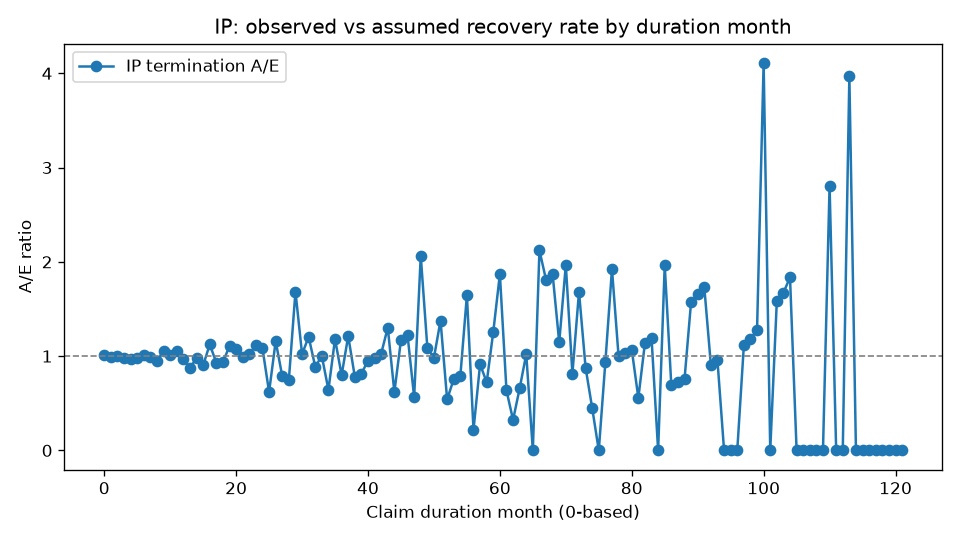

Source data for this figure (header and first rows):
DurationMonth, Exposed, Recovered, ExpectedRecoveries, AE
0, 15034, 2182, 2153, 1.014
1, 12706, 1715, 1727, 0.9933
2, 10861, 1407, 1401, 1.004
3, 9360, 1127, 1145, 0.9842
4, 8133, 910, 941, 0.9671
5, 7144, 770, 784.4, 0.9817
6, 6320, 667, 657, 1.015
7, 5595, 541, 548.8, 0.9859
8, 4994, 437, 462.1, 0.9456
9, 4511, 416, 392.8, 1.059
10, 4048, 335, 330.3, 1.014
11, 3669, 295, 281.1, 1.049
12, 3328, 180, 185.6, 0.9699
13, 3120, 147, 168.1, 0.8745
14, 2943, 150, 153.1, 0.9797
15, 2769, 125, 138.7, 0.9013
16, 2620, 142, 126.3, 1.124
17, 2454, 106, 113.8, 0.9312
18, 2320, 97, 103.5, 0.9376
19, 2194, 104, 93.99, 1.107
20, 2062, 91, 84.7, 1.074
21, 1947, 76, 76.61, 0.992
22, 1850, 71, 69.51, 1.021
23, 1752, 70, 62.86, 1.114
24, 1663, 20, 18.48, 1.082
25, 1623, 11, 17.76, 0.6195
26, 1595, 20, 17.25, 1.16
27, 1552, 13, 16.54, 0.7859
28, 1523, 12, 16, 0.7498
29, 1491, 26, 15.43, 1.685
30, 1438, 15, 14.68, 1.022
31, 1406, 17, 14.12, 1.204
32, 1366, 12, 13.51, 0.8879
33, 1332, 13, 12.99, 1
34, 1296, 8, 12.45, 0.6426
35, 1256, 14, 11.85, 1.182
36, 1218, 9, 11.28, 0.798
37, 1179, 13, 10.71, 1.213
38, 1146, 8, 10.23, 0.7823
39, 1118, 8, 9.823, 0.8144
40, 1095, 9, 9.452, 0.9521
41, 1074, 9, 9.138, 0.9849
42, 1048, 9, 8.774, 1.026
43, 1025, 11, 8.44, 1.303
44, 1001, 5, 8.082, 0.6187
45, 971, 9, 7.7, 1.169
46, 947, 9, 7.37, 1.221
47, 926, 4, 7.076, 0.5653
48, 905, 14, 6.779, 2.065
49, 872, 7, 6.419, 1.091
50, 846, 6, 6.102, 0.9833
51, 824, 8, 5.813, 1.376
52, 803, 3, 5.539, 0.5416
53, 784, 4, 5.301, 0.7546
54, 769, 4, 5.097, 0.7848
55, 750, 8, 4.863, 1.645
56, 728, 1, 4.601, 0.2173
57, 709, 4, 4.375, 0.9142
58, 690, 3, 4.154, 0.7221
59, 676, 5, 3.975, 1.258
... 62 more rows
